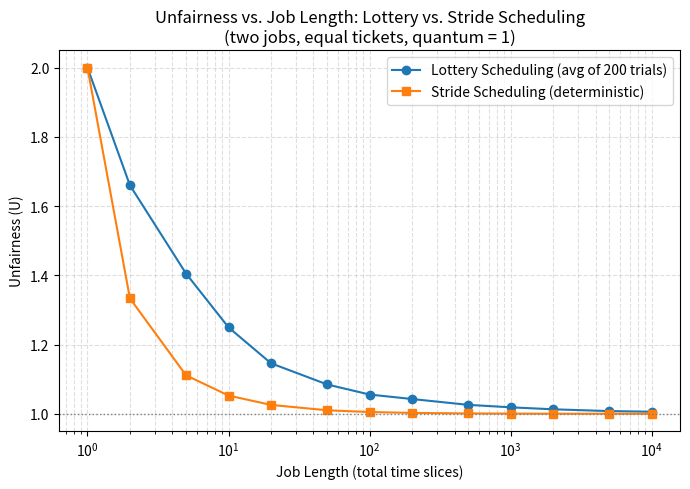

Python code for this plot: (Note: this script raises an exception after producing the figure.)
#!/usr/bin/env python3
"""
Reproduces the "unfairness vs. job length" study from OSTEP Chapter 9
(Proportional-Share Scheduling), and compares lottery scheduling against
stride scheduling.

Two jobs, each with an equal number of tickets (so the "fair" outcome is
for both to finish at the same time). We vary the total job length (in
quanta) and measure the unfairness metric:

    U = time first job finishes / time second job finishes

U = 1 means perfectly fair (both finished at the same time).
U > 1 means one job finished much earlier than the other (unfair).

For lottery scheduling we average U over many random trials per job
length, since the outcome is probabilistic. Stride scheduling is
deterministic, so one trial per length suffices.
"""

import random
import matplotlib.pyplot as plt

def run_lottery(length, tickets=(100, 100), seed=None):
    rng = random.Random(seed)
    remaining = [length, length]
    finish = [None, None]
    clock = 0
    active = [0, 1]
    while active:
        active_total = sum(tickets[j] for j in active)
        winner_ticket = rng.randrange(active_total)
        cum = 0
        winner = None
        for j in active:
            cum += tickets[j]
            if winner_ticket < cum:
                winner = j
                break
        remaining[winner] -= 1
        clock += 1
        if remaining[winner] == 0:
            finish[winner] = clock
            active.remove(winner)
    return finish

def run_stride(length, tickets=(100, 100)):
    BIG = 10_000_000
    stride = [BIG // t for t in tickets]
    pass_ = [0, 0]
    remaining = [length, length]
    finish = [None, None]
    clock = 0
    active = [0, 1]
    while active:
        # pick the job among the active ones with the lowest pass value
        winner = min(active, key=lambda j: pass_[j])
        remaining[winner] -= 1
        pass_[winner] += stride[winner]
        clock += 1
        if remaining[winner] == 0:
            finish[winner] = clock
            active.remove(winner)
    return finish

def unfairness(finish):
    t1, t2 = finish
    return max(t1, t2) / min(t1, t2)

# job lengths to test, log-spaced like the textbook figure
lengths = [1, 2, 5, 10, 20, 50, 100, 200, 500, 1000, 2000, 5000, 10000]
TRIALS = 200  # per length, for the lottery scheduler (random, needs averaging)

lottery_avg = []
stride_avg = []

for L in lengths:
    # Lottery: average over many random seeds
    us = [unfairness(run_lottery(L, seed=trial)) for trial in range(TRIALS)]
    lottery_avg.append(sum(us) / len(us))

    # Stride: deterministic, always the same result for a given length
    stride_avg.append(unfairness(run_stride(L)))

# ---- plot ----
plt.figure(figsize=(7, 5))
plt.plot(lengths, lottery_avg, marker='o', label='Lottery Scheduling (avg of %d trials)' % TRIALS)
plt.plot(lengths, stride_avg, marker='s', label='Stride Scheduling (deterministic)')
plt.xscale('log')
plt.xlabel('Job Length (total time slices)')
plt.ylabel('Unfairness (U)')
plt.title('Unfairness vs. Job Length: Lottery vs. Stride Scheduling\n(two jobs, equal tickets, quantum = 1)')
plt.axhline(y=1, color='gray', linestyle=':', linewidth=1)
plt.legend()
plt.grid(True, which='both', linestyle='--', alpha=0.4)
plt.tight_layout()
plt.savefig('/mnt/user-data/outputs/fairness_study.png', dpi=150)
print("Saved chart.")

print("\nlength  lottery_U   stride_U")
for L, lu, su in zip(lengths, lottery_avg, stride_avg):
    print(f"{L:7d} {lu:10.3f} {su:10.3f}")
